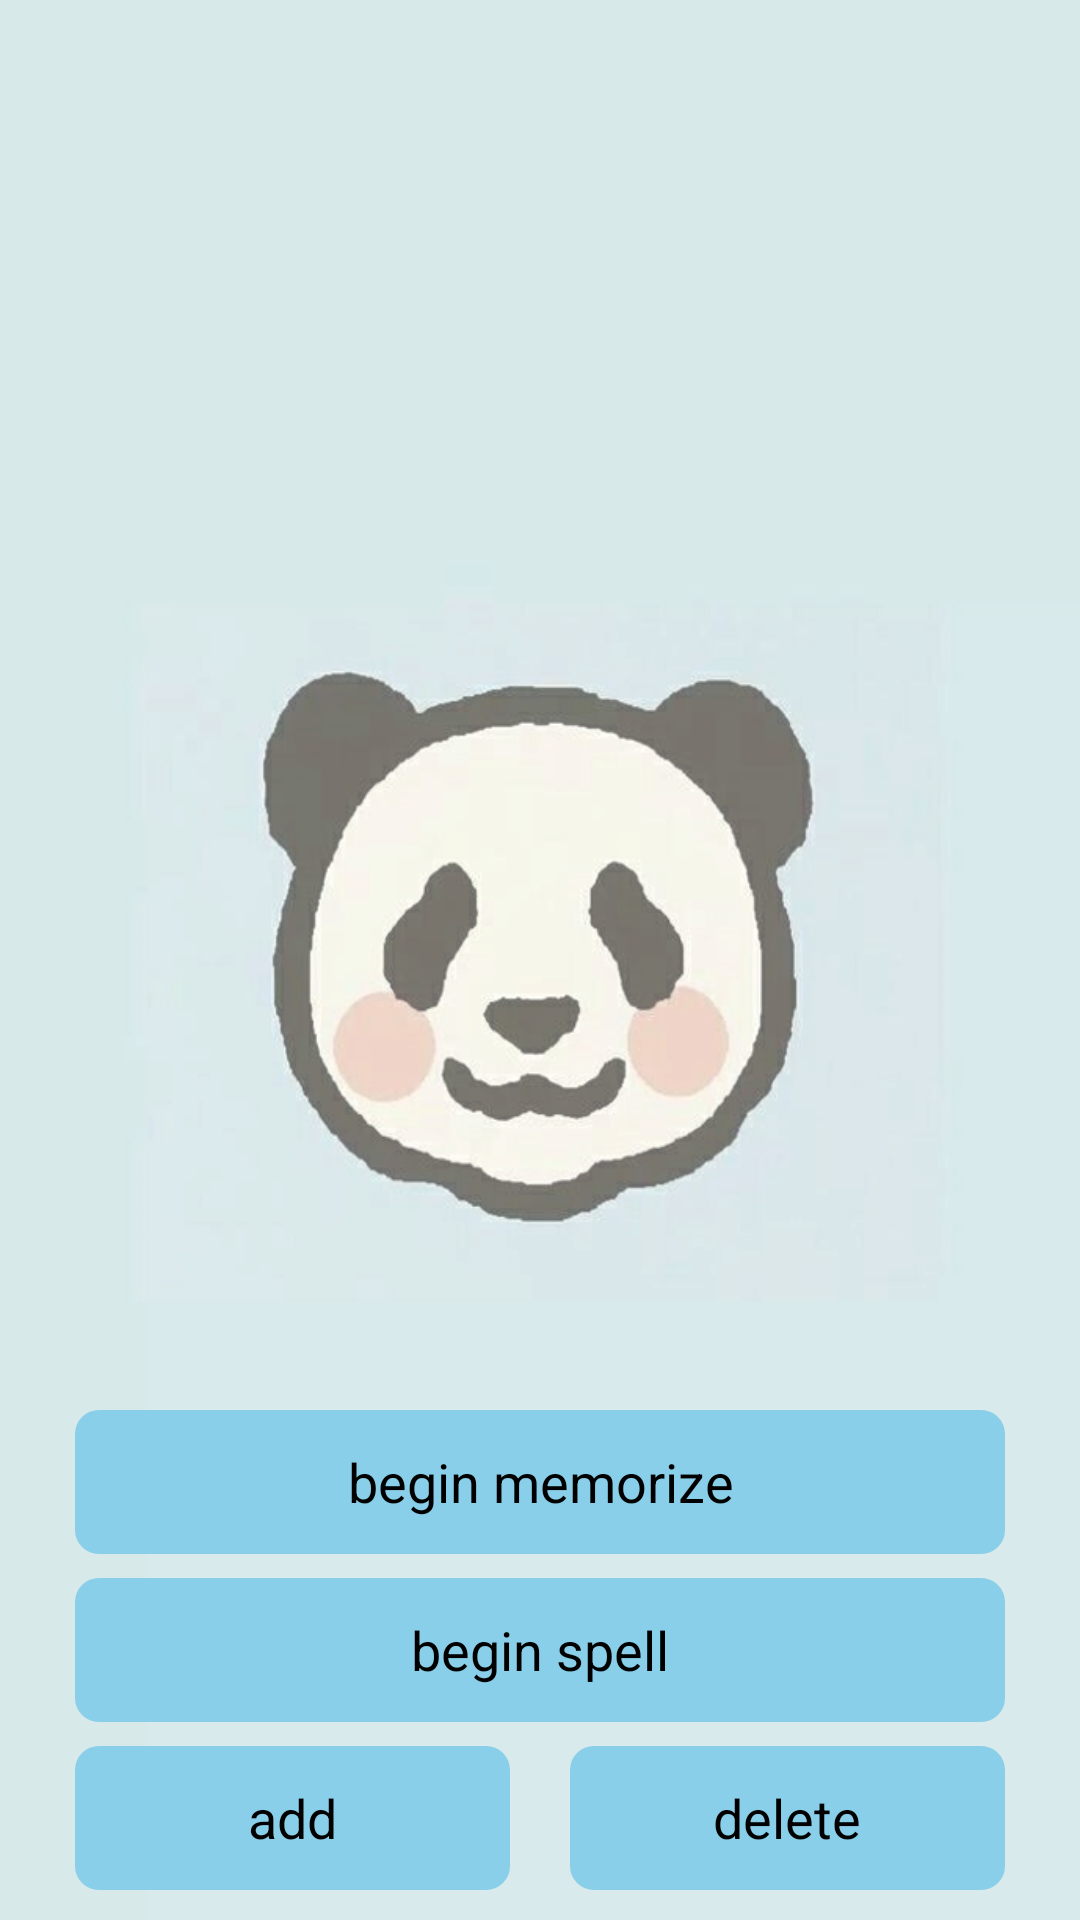

Produce the Android XML layout that renders to this screen, including the resource entries it uses.
<!-- AndroidManifest.xml: application theme AppTheme -->
<!-- res/layout/activity_my_beibei.xml -->
<?xml version="1.0" encoding="utf-8"?>
<RelativeLayout xmlns:android="http://schemas.android.com/apk/res/android"
    xmlns:app="http://schemas.android.com/apk/res-auto"
    xmlns:tools="http://schemas.android.com/tools"
    android:layout_width="match_parent"
    android:layout_height="match_parent"
    android:background="@drawable/panda"
    tools:context=".beibei.MyBeibeiActivity">
    <LinearLayout
        android:orientation="vertical"
        android:layout_width="match_parent"
        android:layout_height="wrap_content">

        <ListView
            android:id="@+id/wordlist"
            android:layout_weight="5"
            android:layout_width="match_parent"
            android:layout_height="match_parent">
        </ListView>

    </LinearLayout>

    <LinearLayout
        android:orientation="vertical"
        android:paddingBottom="10dp"
        android:paddingLeft="10dp"
        android:paddingRight="10dp"
        android:paddingTop="10dp"
        android:background="@drawable/ccc"
        android:layout_alignParentBottom="true"
        android:layout_width="match_parent"
        android:layout_height="wrap_content">

        <Button
            android:id="@+id/beginbeibei"
            android:layout_width="match_parent"
            android:layout_height="wrap_content"
            android:layout_marginBottom="8dp"
            android:layout_marginLeft="15dp"
            android:layout_marginRight="15dp"
            android:background="@drawable/shape"
            android:onClick="beibei"
            android:text="begin memorize" />

        <Button
            android:id="@+id/spellbeibei"
            android:layout_width="match_parent"
            android:layout_height="wrap_content"
            android:layout_marginLeft="15dp"
            android:layout_marginRight="15dp"
            android:background="@drawable/shape"
            android:onClick="spellbeibei"
            android:text="begin spell"
            />
        <LinearLayout
            android:orientation="horizontal"
            android:layout_width="match_parent"
            android:layout_height="wrap_content"
            android:layout_marginTop="8dp"
            android:layout_marginRight="15dp"
            android:layout_marginLeft="15dp">
            <Button
                android:id="@+id/addwords"
                android:layout_width="wrap_content"
                android:layout_height="wrap_content"
                android:background="@drawable/shape"
                android:layout_weight="5"
                android:onClick="add"
                android:text="add" />
            <Button
                android:id="@+id/deletewords"
                android:layout_width="wrap_content"
                android:layout_height="wrap_content"
                android:layout_marginLeft="20dp"
                android:background="@drawable/shape"
                android:layout_weight="5"
                android:onClick="delete"
                android:text="delete" />

        </LinearLayout>
    </LinearLayout>

</RelativeLayout>
<!-- resources referenced by this layout -->
<resources>
  <!-- drawable panda: png bitmap (drawable, 215958 bytes) -->
  <!-- drawable shape (drawable) -->
  <?xml version="1.0" encoding="utf-8"?>
  <shape xmlns:android="http://schemas.android.com/apk/res/android"
      android:shape="rectangle">
          <solid android:color="#89cfe9"/>
          <corners
               android:topLeftRadius="8dip"
               android:topRightRadius="8dip"
               android:bottomLeftRadius="8dip"
               android:bottomRightRadius="8dip"/>
  </shape>
  <style name="AppTheme" parent="android:Theme.Holo.Light.DarkActionBar">
          
      </style>
</resources>
